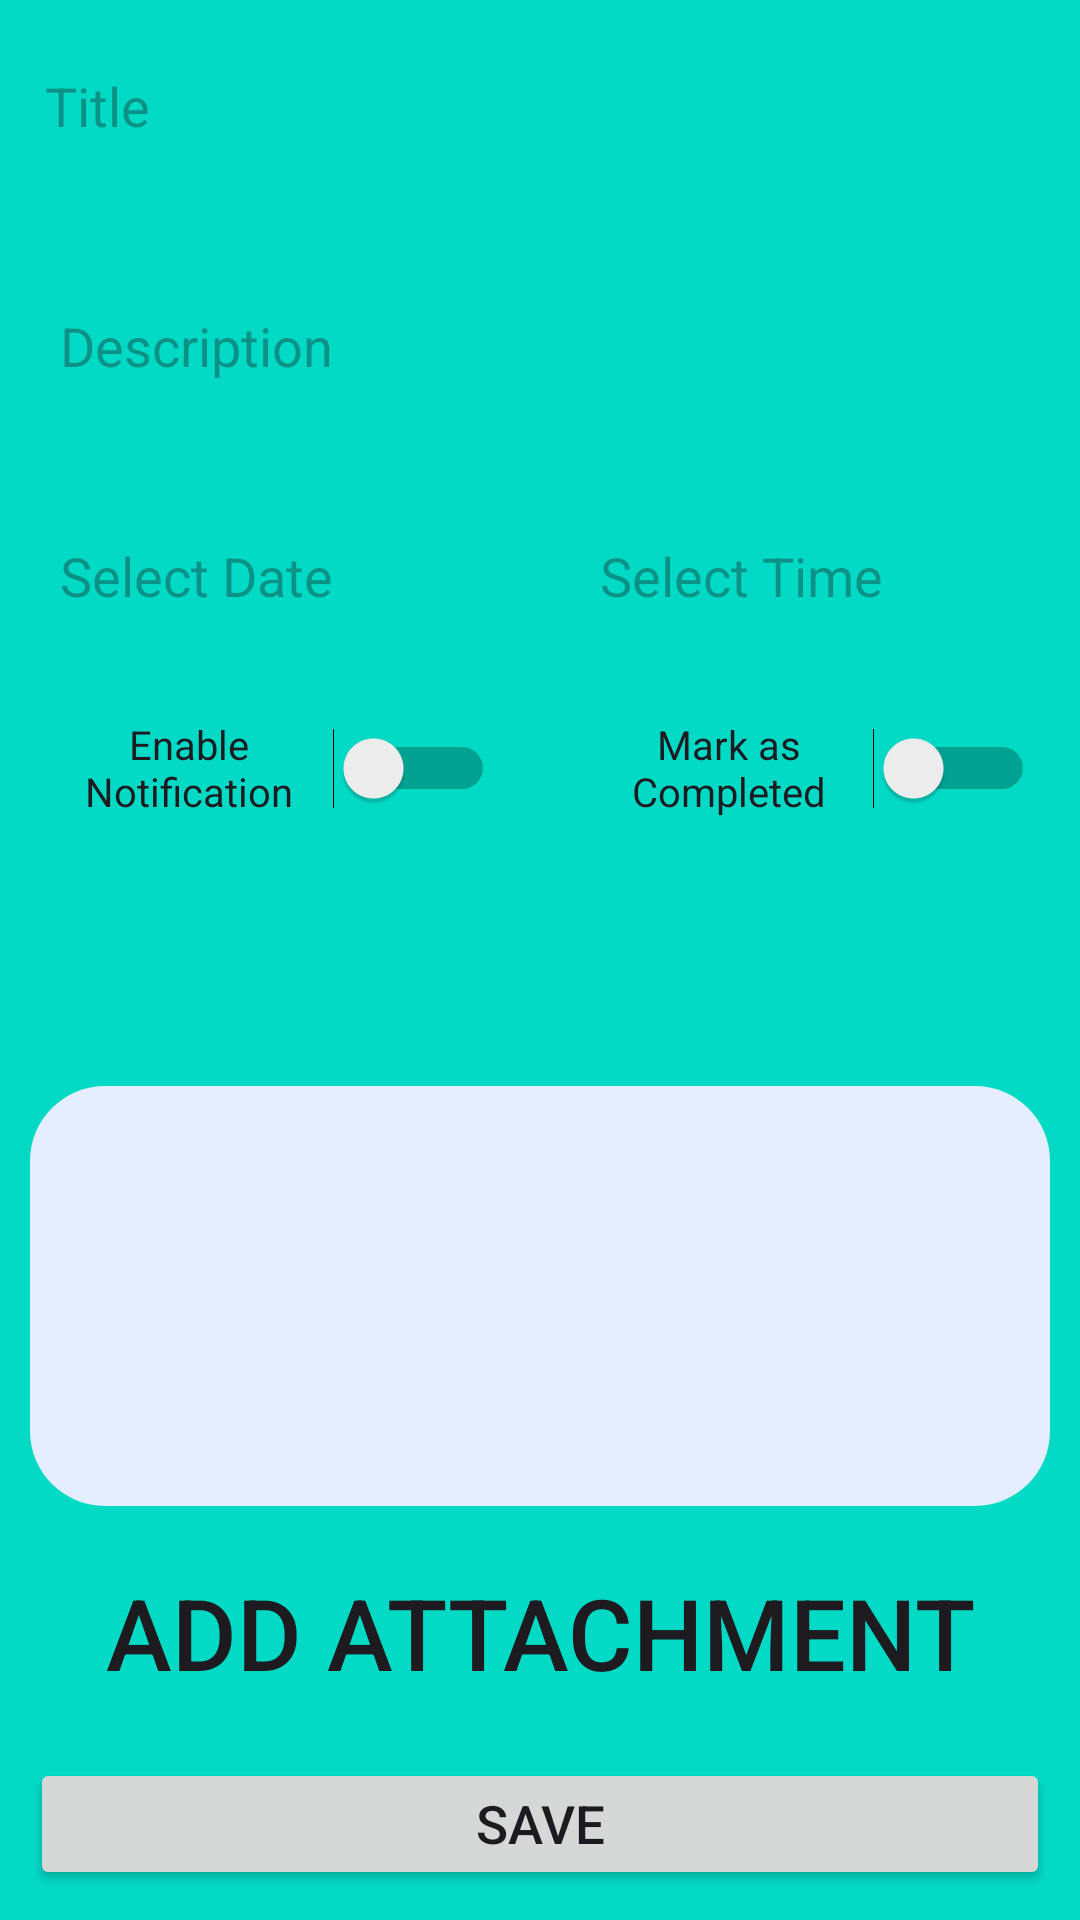

The Android layout XML behind this screen, and the referenced resources:
<!-- AndroidManifest.xml: application theme Theme.TodoList -->
<!-- res/layout/fragment_edit_task.xml -->
<androidx.constraintlayout.widget.ConstraintLayout xmlns:android="http://schemas.android.com/apk/res/android"
    xmlns:app="http://schemas.android.com/apk/res-auto"
    xmlns:tools="http://schemas.android.com/tools"
    android:layout_width="match_parent"
    android:layout_height="match_parent"
    android:background="@color/secondaryColor">

    <ImageView
        android:id="@+id/header_background"
        android:layout_width="match_parent"
        android:layout_height="match_parent"
        android:alpha="0.7"
        android:scaleType="centerCrop"
        android:src="@drawable/header_background"
        app:layout_constraintBottom_toBottomOf="parent"
        app:layout_constraintEnd_toEndOf="parent"
        app:layout_constraintStart_toStartOf="parent"
        app:layout_constraintTop_toTopOf="parent" />

    <EditText
        android:id="@+id/task_title_input"
        android:layout_width="0dp"
        android:layout_height="0dp"
        android:layout_margin="10dp"
        android:autoSizeTextType="uniform"
        android:background="@drawable/rounded_corners"
        android:hint="@string/title"
        android:inputType="text"
        android:padding="5dp"
        app:layout_constraintBottom_toTopOf="@id/guideline7"
        app:layout_constraintEnd_toEndOf="parent"
        app:layout_constraintStart_toStartOf="parent"
        app:layout_constraintTop_toTopOf="parent" />

    <EditText
        android:id="@+id/task_description_input"
        android:layout_width="0dp"
        android:layout_height="0dp"
        android:layout_margin="10dp"
        android:autoSizeTextType="uniform"
        android:background="@drawable/rounded_corners"
        android:hint="Description"
        android:inputType="textMultiLine"
        android:maxHeight="100dp"
        android:padding="10dp"
        app:layout_constraintBottom_toTopOf="@id/guideline8"
        app:layout_constraintEnd_toEndOf="parent"
        app:layout_constraintStart_toStartOf="parent"
        app:layout_constraintTop_toBottomOf="@id/guideline7" />


    <EditText
        android:id="@+id/editTextDate"
        android:layout_width="0dp"
        android:layout_height="0dp"
        android:layout_margin="10dp"
        android:autoSizeTextType="uniform"
        android:background="@drawable/rounded_corners"
        android:clickable="true"
        android:cursorVisible="false"
        android:focusable="false"
        android:focusableInTouchMode="false"
        android:hint="Select Date"
        android:padding="10dp"
        app:layout_constraintBottom_toTopOf="@+id/task_notification_toggle"
        app:layout_constraintEnd_toStartOf="@+id/editTextTime"
        app:layout_constraintStart_toStartOf="parent"
        app:layout_constraintTop_toBottomOf="@+id/guideline8"
        tools:layout_editor_absoluteX="102dp"
        tools:layout_editor_absoluteY="210dp" />

    <EditText
        android:id="@+id/editTextTime"
        android:layout_width="0dp"
        android:layout_height="0dp"
        android:layout_margin="10dp"
        android:autoSizeTextType="uniform"
        android:background="@drawable/rounded_corners"
        android:clickable="true"
        android:cursorVisible="false"
        android:focusable="false"
        android:focusableInTouchMode="false"
        android:hint="Select Time"
        android:padding="10dp"
        app:layout_constraintBottom_toTopOf="@+id/task_status_toggle"
        app:layout_constraintEnd_toEndOf="parent"
        app:layout_constraintStart_toEndOf="@+id/editTextDate"
        app:layout_constraintTop_toBottomOf="@+id/guideline8"
        tools:layout_editor_absoluteX="119dp"
        tools:layout_editor_absoluteY="381dp" />


    <Switch
        android:id="@+id/task_notification_toggle"
        android:layout_width="0dp"
        android:layout_height="0dp"
        android:layout_margin="10dp"
        android:autoSizeTextType="uniform"
        android:background="@drawable/rounded_corners"
        android:breakStrategy="simple"
        android:gravity="center"
        android:padding="5dp"
        android:text="Enable Notification"
        app:layout_constraintBottom_toTopOf="@+id/guideline9"
        app:layout_constraintEnd_toStartOf="@+id/task_status_toggle"
        app:layout_constraintStart_toStartOf="parent"
        app:layout_constraintTop_toBottomOf="@+id/editTextDate"
        tools:ignore="UnusedAttribute,UseSwitchCompatOrMaterialXml" />

    <Switch
        android:id="@+id/task_status_toggle"
        android:layout_width="0dp"
        android:layout_height="0dp"
        android:layout_margin="10dp"
        android:autoSizeTextType="uniform"
        android:background="@drawable/rounded_corners"
        android:gravity="center"
        android:padding="5dp"

        android:text="Mark as Completed"
        app:layout_constraintBottom_toTopOf="@+id/guideline9"
        app:layout_constraintEnd_toEndOf="parent"
        app:layout_constraintStart_toEndOf="@+id/task_notification_toggle"
        app:layout_constraintTop_toBottomOf="@+id/editTextTime"
        tools:ignore="UseSwitchCompatOrMaterialXml" />


    <Spinner
        android:id="@+id/task_category_spinner"
        android:layout_width="match_parent"
        android:layout_height="0dp"
        android:layout_margin="10dp"
        android:autoSizeTextType="uniform"
        android:background="@drawable/rounded_corners"
        android:gravity="center"
        android:padding="8dp"
        android:prompt="@string/select_category"
        app:layout_constraintBottom_toTopOf="@+id/guideline10"
        app:layout_constraintEnd_toEndOf="parent"
        app:layout_constraintStart_toStartOf="parent"
        app:layout_constraintTop_toBottomOf="@+id/guideline9" />

    <androidx.recyclerview.widget.RecyclerView
        android:id="@+id/attachments_recycler_view"
        android:layout_width="0dp"
        android:layout_height="0dp"
        android:layout_margin="10dp"
        android:padding="10dp"
        android:background="@drawable/rounded_corners_gray"
        app:layout_constraintBottom_toTopOf="@id/guideline14"
        app:layout_constraintEnd_toEndOf="parent"
        app:layout_constraintStart_toStartOf="parent"
        app:layout_constraintTop_toBottomOf="@id/guideline10" />

    <Button
        android:id="@+id/task_attachment_button"
        android:layout_width="0dp"
        android:layout_height="0dp"
        android:layout_margin="10dp"
        android:autoSizeTextType="uniform"
        android:background="@drawable/rounded_corners"
        android:text="Add Attachment"
        app:layout_constraintBottom_toTopOf="@+id/save_button"
        app:layout_constraintEnd_toEndOf="parent"
        app:layout_constraintStart_toStartOf="parent"
        app:layout_constraintTop_toBottomOf="@+id/guideline14" />

    <Button
        android:id="@+id/save_button"
        android:layout_width="0dp"
        android:layout_height="0dp"
        android:layout_margin="10dp"
        android:autoSizeTextType="uniform"
        android:textSize="16sp"
        android:gravity="center"
        android:text="Save"
        android:textAlignment="center"
        app:layout_constraintBottom_toBottomOf="parent"
        app:layout_constraintEnd_toEndOf="parent"
        app:layout_constraintStart_toStartOf="parent"
        app:layout_constraintTop_toBottomOf="@+id/task_attachment_button" />

    <androidx.constraintlayout.widget.Guideline
        android:id="@+id/guideline7"
        android:layout_width="wrap_content"
        android:layout_height="wrap_content"
        android:orientation="horizontal"
        app:layout_constraintGuide_percent="0.11" />

    <androidx.constraintlayout.widget.Guideline
        android:id="@+id/guideline8"
        android:layout_width="wrap_content"
        android:layout_height="wrap_content"
        android:orientation="horizontal"
        app:layout_constraintGuide_percent="0.25" />

    <androidx.constraintlayout.widget.Guideline
        android:id="@+id/guideline9"
        android:layout_width="wrap_content"
        android:layout_height="wrap_content"
        android:orientation="horizontal"
        app:layout_constraintGuide_percent="0.45" />

    <androidx.constraintlayout.widget.Guideline
        android:id="@+id/guideline10"
        android:layout_width="0dp"
        android:layout_height="0dp"
        android:orientation="horizontal"
        app:layout_constraintGuide_percent="0.55" />

    <androidx.constraintlayout.widget.Guideline
        android:id="@+id/guideline14"
        android:layout_width="wrap_content"
        android:layout_height="wrap_content"
        android:orientation="horizontal"
        app:layout_constraintGuide_percent="0.80" />

</androidx.constraintlayout.widget.ConstraintLayout>
<!-- resources referenced by this layout -->
<resources>
  <color name="secondaryColor">#03DAC6</color>
  <!-- drawable rounded_corners_gray (drawable) -->
  <?xml version="1.0" encoding="utf-8"?>
  <shape xmlns:android="http://schemas.android.com/apk/res/android">
      <solid android:color="#e4eeff"/>
      <corners android:radius="25dp"/>
  </shape>
  <string name="select_category">select category</string>
  <string name="title">Title</string>
  <style name="Theme.TodoList" parent="Theme.Material3.DayNight.NoActionBar">
          
          <item name="colorPrimary">@color/primaryColor</item>
          <item name="colorPrimaryVariant">@color/primaryDarkColor</item>
          <item name="colorOnPrimary">@color/onPrimaryColor</item>
          
          <item name="colorSecondary">@color/secondaryColor</item>
          <item name="colorSecondaryVariant">@color/secondaryDarkColor</item>
          <item name="colorOnSecondary">@color/onSecondaryColor</item>
          
          <item name="android:statusBarColor" tools:ignore="PrivateResource">?attr/colorPrimaryVariant</item>
          
      </style>
  <color name="primaryColor">#4d7c87</color>
  <color name="primaryDarkColor">#21353a</color>
  <color name="onPrimaryColor">#FFFFFF</color>
  <color name="secondaryDarkColor">#018786</color>
  <color name="onSecondaryColor">#000000</color>
</resources>
